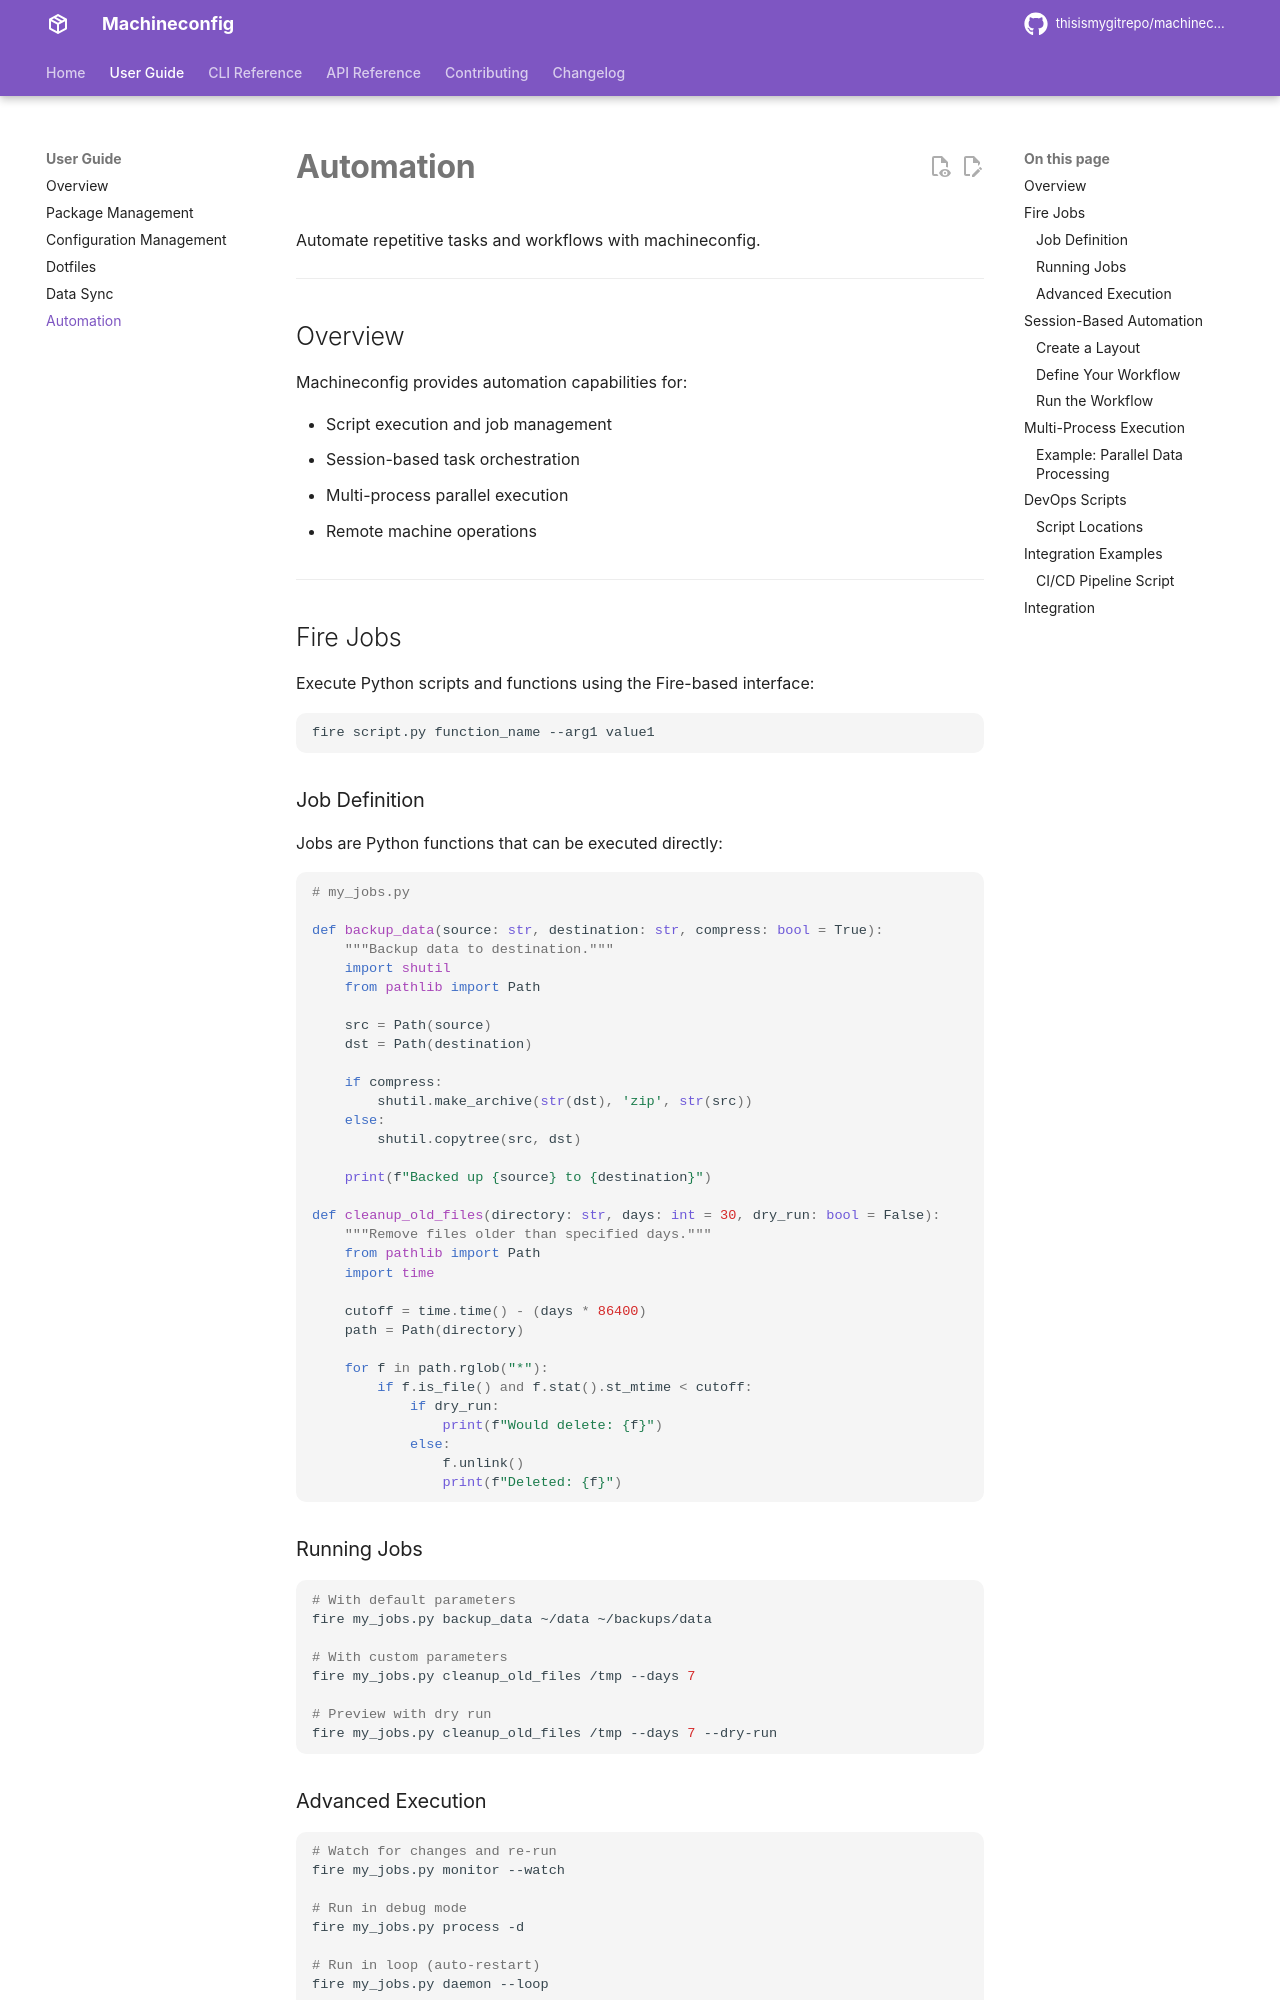

repository: thisismygitrepo/machineconfig · page: guide/automation/index.html · generator: mkdocs

# Automation

Automate repetitive tasks and workflows with machineconfig.

---

## Overview

Machineconfig provides automation capabilities for:

- Script execution and job management
- Session-based task orchestration
- Multi-process parallel execution
- Remote machine operations

---

## Fire Jobs

Execute Python scripts and functions using the Fire-based interface:

```bash
fire script.py function_name --arg1 value1
```

### Job Definition

Jobs are Python functions that can be executed directly:

```python
# my_jobs.py

def backup_data(source: str, destination: str, compress: bool = True):
    """Backup data to destination."""
    import shutil
    from pathlib import Path
    
    src = Path(source)
    dst = Path(destination)
    
    if compress:
        shutil.make_archive(str(dst), 'zip', str(src))
    else:
        shutil.copytree(src, dst)
    
    print(f"Backed up {source} to {destination}")

def cleanup_old_files(directory: str, days: int = 30, dry_run: bool = False):
    """Remove files older than specified days."""
    from pathlib import Path
    import time
    
    cutoff = time.time() - (days * 86400)
    path = Path(directory)
    
    for f in path.rglob("*"):
        if f.is_file() and f.stat().st_mtime < cutoff:
            if dry_run:
                print(f"Would delete: {f}")
            else:
                f.unlink()
                print(f"Deleted: {f}")
```

### Running Jobs

```bash
# With default parameters
fire my_jobs.py backup_data ~/data ~/backups/data

# With custom parameters
fire my_jobs.py cleanup_old_files /tmp --days 7

# Preview with dry run
fire my_jobs.py cleanup_old_files /tmp --days 7 --dry-run
```
